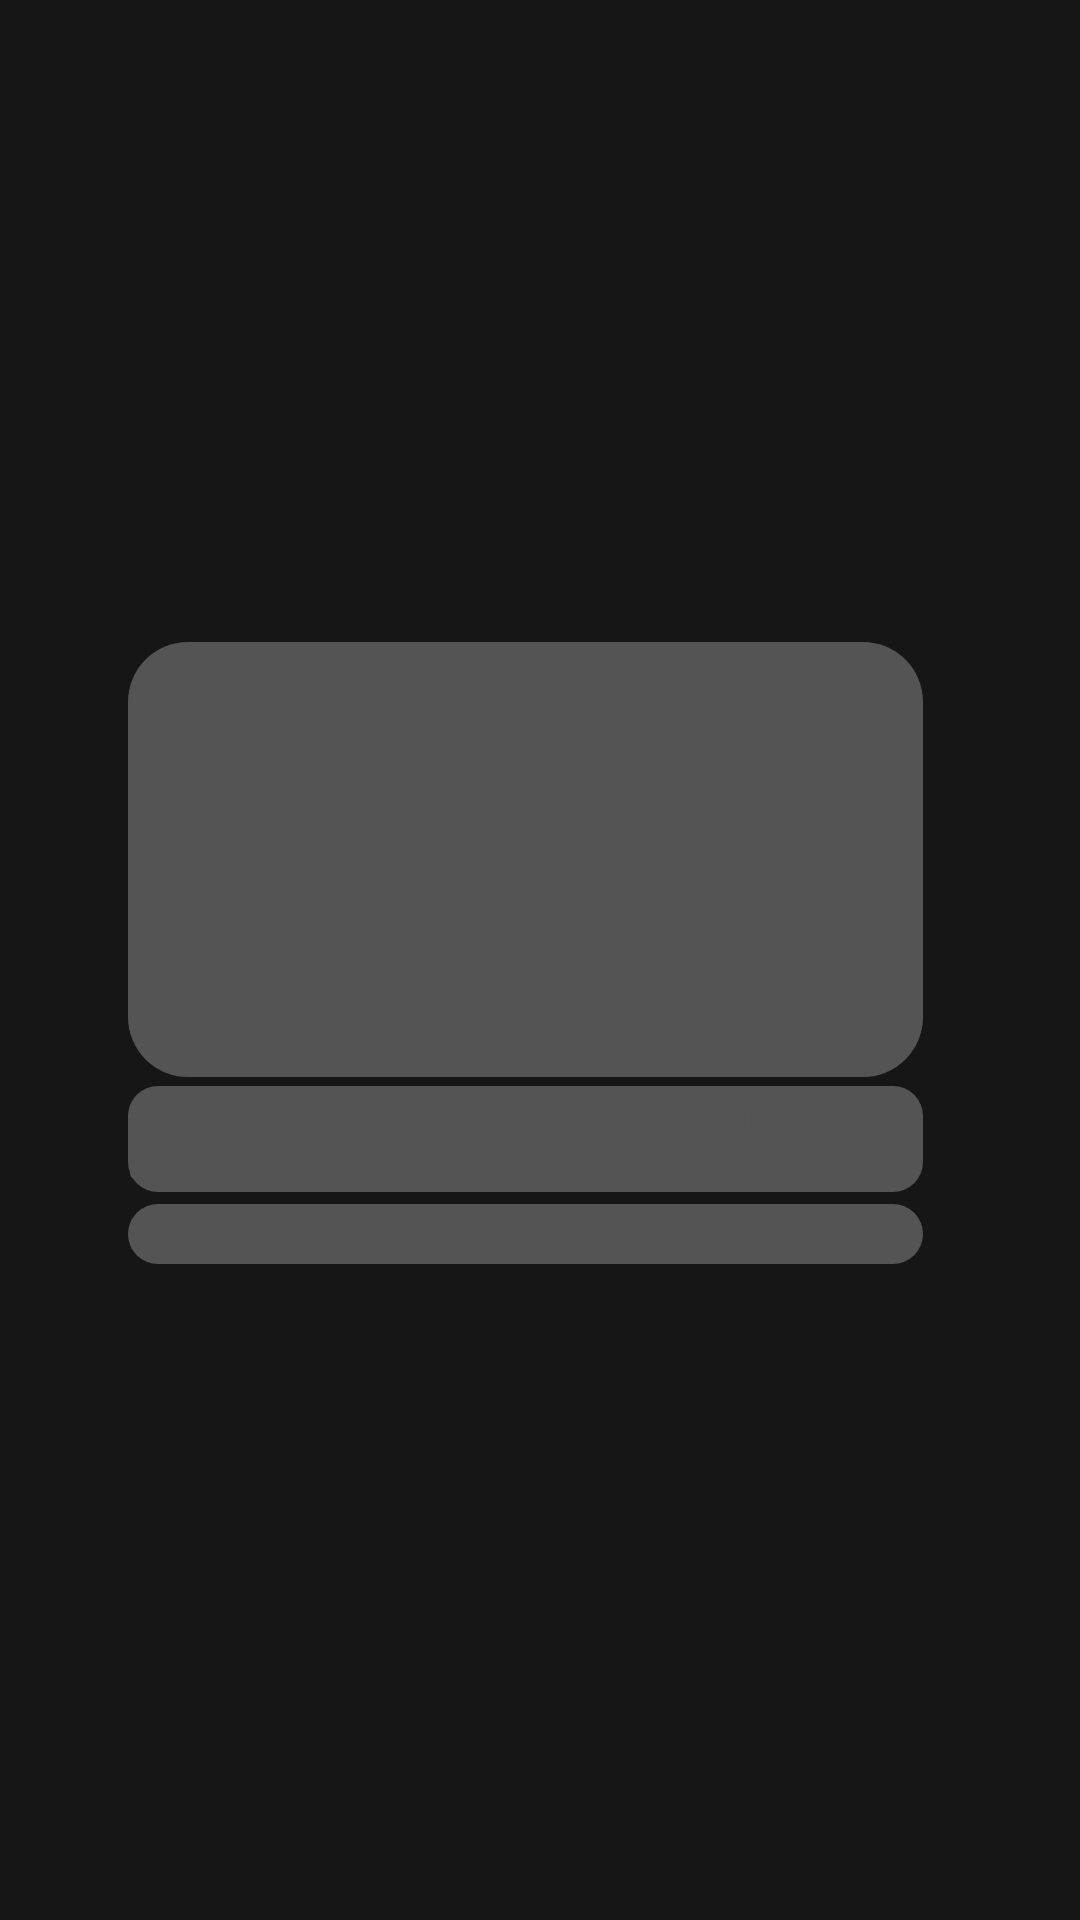

Here is an Android app screen rendered from its layout file. Give the layout XML and the strings, colors and styles it references.
<!-- AndroidManifest.xml: application theme Theme.WorldTvGo -->
<!-- res/layout/trailer_preview_item_shimmer.xml -->
<?xml version="1.0" encoding="utf-8"?>
<androidx.constraintlayout.widget.ConstraintLayout xmlns:android="http://schemas.android.com/apk/res/android"
    android:layout_width="wrap_content"
    android:layout_height="wrap_content"
    xmlns:app="http://schemas.android.com/apk/res-auto"
    android:background="@color/get_start"
    >

    <androidx.constraintlayout.widget.ConstraintLayout
        android:layout_width="wrap_content"
        android:layout_height="wrap_content"
        android:layout_marginRight="10dp"
        android:paddingBottom="5dp"

        app:layout_constraintEnd_toEndOf="parent"
        app:layout_constraintStart_toStartOf="parent"
        app:layout_constraintTop_toTopOf="parent"
        app:layout_constraintBottom_toBottomOf="parent">

        <ImageView
            android:id="@+id/trailer_image"
            android:layout_width="265dp"
            android:layout_height="145dp"
            android:background="@drawable/trailer_preview_item_image_shinner"
            app:layout_constraintStart_toStartOf="parent"
            app:layout_constraintTop_toTopOf="parent" />

        <TextView
            android:id="@+id/trailer_title"
            android:layout_width="0dp"
            android:layout_height="wrap_content"
            android:background="@drawable/trailer_preview_item_txt_shinner"
            android:layout_marginTop="3dp"
            android:text="After witnessing Tanishaa Mukerji's sizzling performance"
            android:textColor="#545454"
            app:layout_constraintEnd_toEndOf="@id/trailer_image"
            app:layout_constraintStart_toStartOf="@id/trailer_image"
            app:layout_constraintTop_toBottomOf="@id/trailer_image" />

        <TextView
            android:id="@+id/trailer_subtitle"
            android:layout_width="0dp"
            android:layout_height="wrap_content"
            android:layout_marginTop="4dp"
            android:text="Preview"
            android:background="@drawable/trailer_preview_item_txt_shinner"
            android:textColor="#545454"

            app:layout_constraintEnd_toEndOf="@id/trailer_title"
            app:layout_constraintStart_toStartOf="@id/trailer_title"
            app:layout_constraintTop_toBottomOf="@id/trailer_title" />

    </androidx.constraintlayout.widget.ConstraintLayout>

</androidx.constraintlayout.widget.ConstraintLayout>
<!-- resources referenced by this layout -->
<resources>
  <color name="get_start">#161617</color>
  <!-- drawable trailer_preview_item_image_shinner (drawable) -->
  <?xml version="1.0" encoding="utf-8"?>
  <shape xmlns:android="http://schemas.android.com/apk/res/android"
      android:shape="rectangle">
  
      <solid android:color="#545454"/>
      <corners android:radius="20dp"/>
  
  </shape>
  <!-- drawable trailer_preview_item_txt_shinner (drawable) -->
  <?xml version="1.0" encoding="utf-8"?>
  <shape xmlns:android="http://schemas.android.com/apk/res/android">
      <solid android:color="#545454"/>
      <size android:width="275dp"
          android:height="20dp"/>
      <corners android:radius="10dp"/>
  
  
  
  </shape>
  <style name="Theme.WorldTvGo" parent="Theme.MaterialComponents.DayNight.NoActionBar">
          
          <item name="colorPrimary">@color/purple_500</item>
          <item name="colorPrimaryVariant">@color/purple_700</item>
          <item name="colorOnPrimary">@color/white</item>
          
          <item name="colorSecondary">@color/teal_200</item>
          <item name="colorSecondaryVariant">@color/teal_700</item>
          <item name="colorOnSecondary">@color/black</item>
          
          <item name="android:statusBarColor">?attr/colorPrimaryVariant</item>
          
      </style>
  <color name="purple_500">#FF6200EE</color>
  <color name="purple_700">#FF3700B3</color>
  <color name="white">#FFFFFF</color>
  <color name="teal_200">#FF03DAC5</color>
  <color name="teal_700">#FF018786</color>
  <color name="black">#FF000000</color>
</resources>
